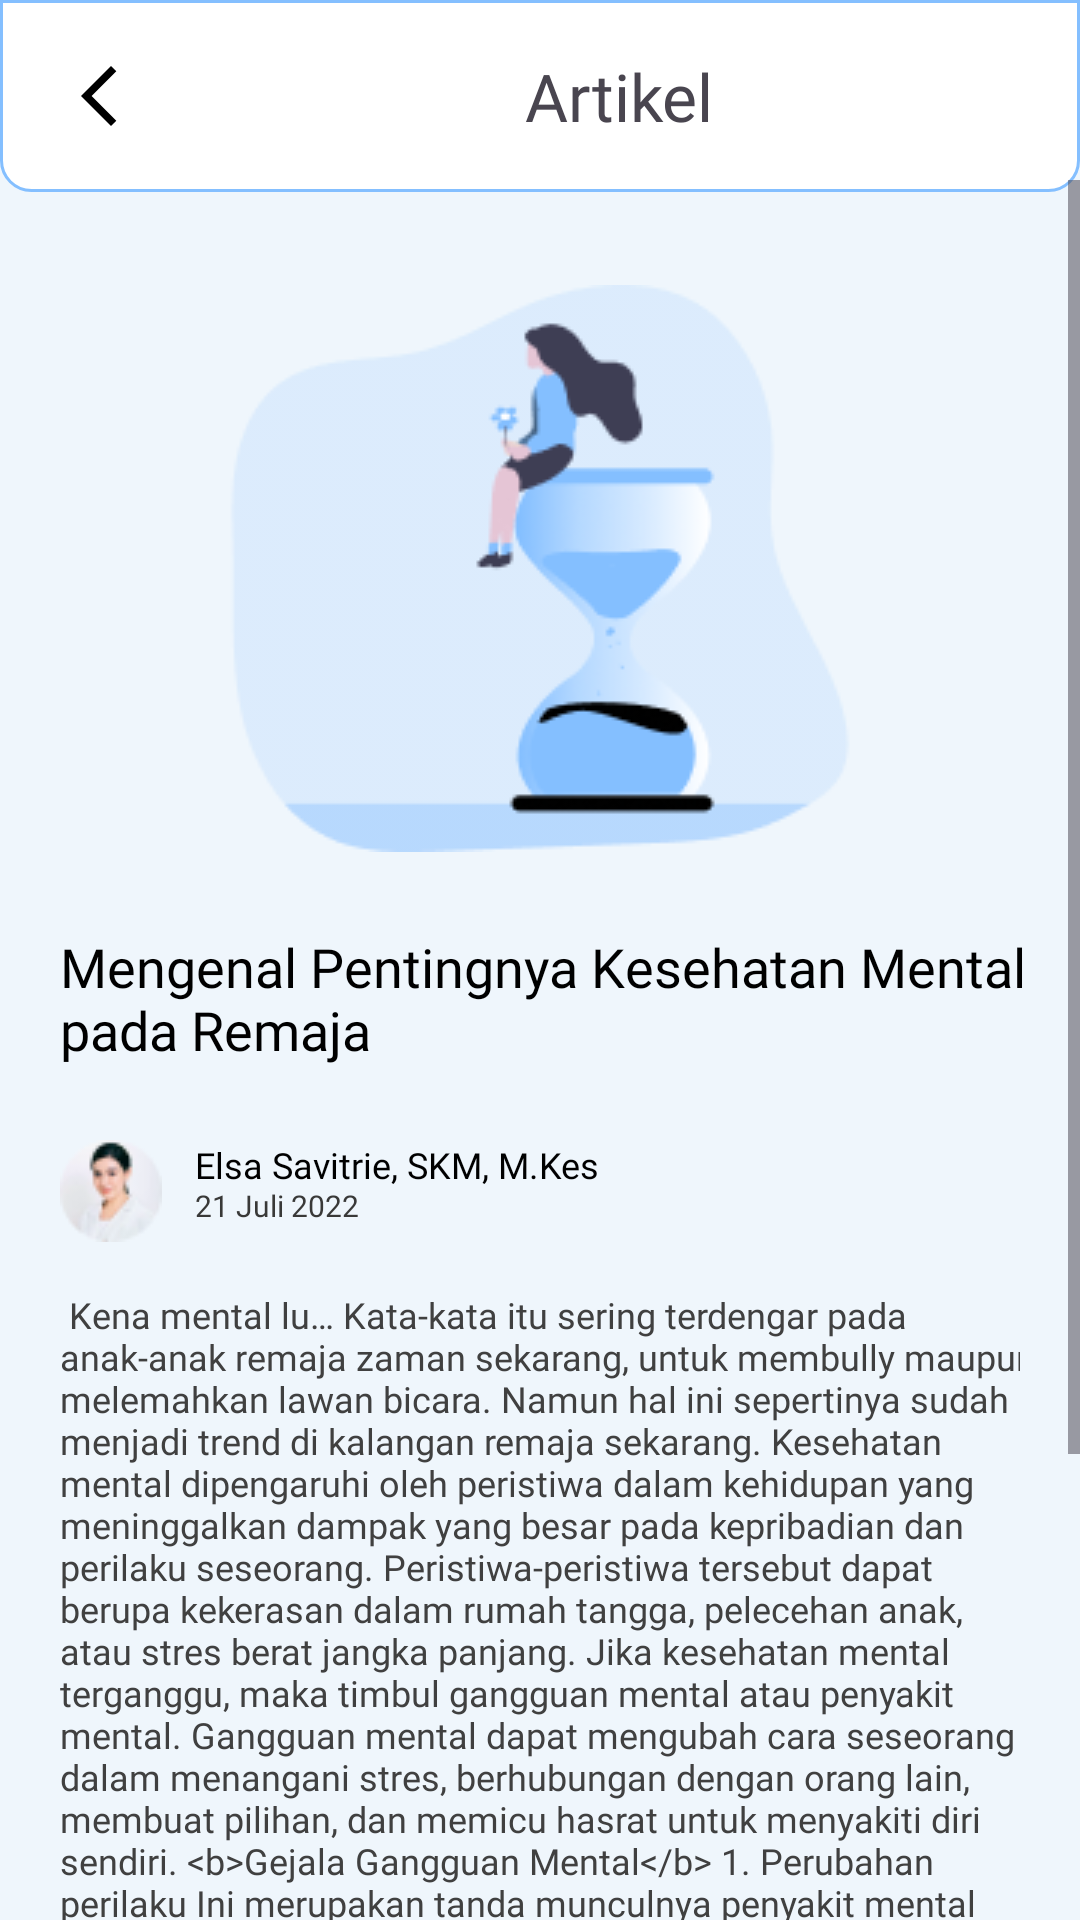

This screen was rendered from an Android layout file. Write that file and the resources it references.
<!-- AndroidManifest.xml: application theme Theme.Jiwaku -->
<!-- res/layout/activity_jiwapedia_artikel1.xml -->
<?xml version="1.0" encoding="utf-8"?>
<RelativeLayout xmlns:android="http://schemas.android.com/apk/res/android"
    xmlns:app="http://schemas.android.com/apk/res-auto"
    xmlns:tools="http://schemas.android.com/tools"
    android:layout_width="match_parent"
    android:layout_height="match_parent"
    android:background="#EFF6FC">

    <androidx.appcompat.widget.Toolbar
        android:id="@+id/toolbar"
        android:layout_width="match_parent"
        android:layout_height="wrap_content"
        android:background="@drawable/border_radius_half"
        android:title="Masukan"
        app:layout_constraintEnd_toEndOf="parent"
        app:layout_constraintStart_toStartOf="parent"
        app:layout_constraintTop_toTopOf="parent">

        <ImageButton
            android:id="@+id/kembali"
            android:layout_width="wrap_content"
            android:layout_height="wrap_content"
            android:padding="5dp"
            android:src="@drawable/arrow_black"
            android:background="@android:color/transparent"
            android:contentDescription="kembali"/>

        <LinearLayout
            android:layout_width="match_parent"
            android:layout_height="match_parent"
            android:orientation="vertical">

            <TextView
                android:layout_width="wrap_content"
                android:layout_height="wrap_content"
                android:layout_marginLeft="125dp"
                android:fontFamily="@font/poppins_semibold"
                android:text="Artikel"
                android:textSize="22sp" />
        </LinearLayout>

    </androidx.appcompat.widget.Toolbar>

    <ScrollView
        android:layout_width="match_parent"
        android:layout_height="match_parent"
        android:layout_alignParentBottom="true"
        android:layout_marginTop="60dp"
        tools:context=".HalamanRelative">

        <RelativeLayout
            android:layout_width="match_parent"
            android:layout_marginTop="0dp"
            android:layout_height="match_parent">


            <ImageView
                android:id="@+id/imageView"
                android:layout_width="match_parent"
                android:layout_height="189dp"
                android:layout_alignParentStart="true"
                android:layout_alignParentEnd="true"
                android:layout_marginTop="35dp"
                android:src="@drawable/waiting_monochromatic" />

            <TextView
                android:id="@+id/judulartikel"
                android:layout_width="wrap_content"
                android:layout_height="wrap_content"
                android:layout_marginLeft="20dp"
                android:layout_marginTop="250dp"
                android:text="Mengenal Pentingnya Kesehatan Mental pada Remaja"
                android:textColor="@color/black"
                android:fontFamily="@font/poppins_semibold"
                android:textSize="18sp" />

            <ImageView
                android:id="@+id/imageView3"
                android:layout_width="34dp"
                android:layout_height="34dp"
                android:layout_marginLeft="20dp"
                android:layout_marginTop="320dp"
                app:srcCompat="@drawable/image_33" />

            <TextView
                android:id="@+id/textView2"
                android:layout_width="wrap_content"
                android:layout_height="wrap_content"
                android:layout_marginLeft="65dp"
                android:layout_marginTop="320dp"
                android:fontFamily="@font/poppins_medium"
                android:text="Elsa Savitrie, SKM, M.Kes"
                android:textColor="#000000"
                android:textSize="12sp" />

            <TextView
                android:id="@+id/tanggalArtikel1"
                android:layout_width="wrap_content"
                android:layout_height="wrap_content"
                android:layout_marginLeft="65dp"
                android:layout_marginTop="335dp"
                android:fontFamily="@font/poppins"
                android:textColor="#393938"
                android:textSize="10sp"
                android:text="21 Juli 2022 " />

            <TextView
                android:id="@+id/tvArtikel"
                android:layout_width="match_parent"
                android:layout_height="wrap_content"
                android:layout_marginTop="370dp"
                android:autoLink="web"
                android:fontFamily="@font/poppins"
                android:justificationMode="inter_word"
                android:paddingStart="20dp"
                android:paddingEnd="20dp"
                android:text="@string/artikel1"
                android:textColor="#404040"
                android:textSize="12sp" />

        </RelativeLayout>

    </ScrollView>
</RelativeLayout>
<!-- resources referenced by this layout -->
<resources>
  <color name="black">#FF000000</color>
  <!-- drawable arrow_black (drawable) -->
  <vector android:height="24dp" android:tint="@color/black"
      android:viewportHeight="24" android:viewportWidth="24"
      android:width="24dp" xmlns:android="http://schemas.android.com/apk/res/android">
      <path android:fillColor="@android:color/white" android:pathData="M17.77,3.77l-1.77,-1.77l-10,10l10,10l1.77,-1.77l-8.23,-8.23z"/>
  </vector>
  <!-- drawable border_radius_half (drawable) -->
  <?xml version="1.0" encoding="utf-8"?>
  <shape xmlns:android="http://schemas.android.com/apk/res/android"
  android:shape="rectangle">
  
  <corners
      android:bottomRightRadius="10dp"
      android:bottomLeftRadius="10dp"/>
  
  <stroke
      android:color="@color/primary"
      android:width="1dp" />
  <solid
      android:color="@color/white"/>
  
  </shape>
  <!-- drawable image_33: png bitmap (drawable, 2466 bytes) -->
  <!-- drawable waiting_monochromatic: png bitmap (drawable, 10474 bytes) -->
  <string name="artikel1">
          Kena mental lu… Kata-kata itu sering terdengar pada anak-anak remaja zaman sekarang, untuk membully maupun melemahkan lawan bicara. Namun hal ini sepertinya sudah menjadi trend di kalangan remaja sekarang. Kesehatan mental dipengaruhi oleh peristiwa dalam kehidupan yang meninggalkan dampak yang besar pada kepribadian dan perilaku seseorang.
  
          Peristiwa-peristiwa tersebut dapat berupa kekerasan dalam rumah tangga, pelecehan anak, atau stres berat jangka panjang. Jika kesehatan mental terganggu, maka timbul gangguan mental atau penyakit mental. Gangguan mental dapat mengubah cara seseorang dalam menangani stres, berhubungan dengan orang lain, membuat pilihan, dan memicu hasrat untuk menyakiti diri sendiri.
  
          &lt;b&gt;Gejala Gangguan Mental&lt;/b&gt;
          1. Perubahan perilaku
          Ini merupakan tanda munculnya penyakit mental pada anak yang tergolong mudah Anda sadari melalui aktivitas sehari-hari baik di rumah maupun di sekolah. Ketika anak menjadi lebih sering bertengkar, cenderung kasar, hingga berkata kasar yang menyakitkan orang lain padahal sebelumnya tidak, Anda perlu curiga. Tak hanya itu saja, Anda juga mungkin melihat perubahan perilaku anak seperti menjadi lebih mudah marah dan merasa frustasi.
  
          2. Perubahan mood
          Tanda penyakit mental lainnya adalah mood atau suasana hati anak yang berubah secara tiba-tiba. Kondisi ini bisa berlangsung sebentar hingga dalam jangka waktu yang tidak menentu.
  
          Tentunya, hal ini bisa mengakibatkan masalah pada hubungan dengan keluarga serta teman sebaya. Ini merupakan gejala umum dari depresi, ADHD, hingga kelainan bipolar. Baca selengkapnya di &lt;a href=\"http://bit.ly/kemkes-uii\"&gt;bit.ly/kemkes-uii&lt;/a&gt;.
      </string>
  <style name="Theme.Jiwaku" parent="Base.Theme.Jiwaku" />
  <color name="primary">#84BFFF</color>
  <color name="white">#FFFFFFFF</color>
  <style name="Base.Theme.Jiwaku" parent="Theme.Material3.DayNight.NoActionBar">
          
          
          <item name="android:statusBarColor" tools:targetApi="l">@color/primary</item>
      </style>
</resources>
